Run: headless pygame with SDL's dummy video driver; simulated clock (each Clock.tick advances the game by its frame time, no real sleeping); random seed 0; keys injected as events and as key.get_pressed() state; no mouse input.
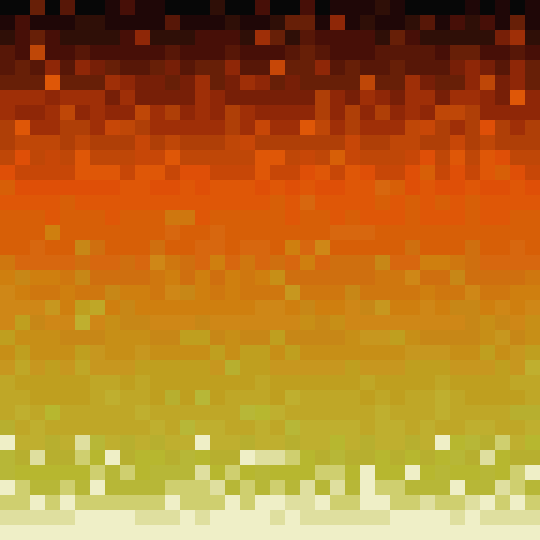
Frame 1 of 1 · flips 1–60 · no input

The pygame program that drew these frames:

#!/usr/bin/python

import pygame
import random 
import time

FPS = 60
CELLSIZE = 15 
SCREENWIDTH = CELLSIZE * 36 
SCREENHEIGHT = CELLSIZE * 36

def main():
    pygame.init()
    FPSCLOCK = pygame.time.Clock()
    DISPLAYSURF = pygame.display.set_mode((SCREENWIDTH, SCREENHEIGHT))
    GAMERUNNING = True
    colors = [ (0x07,0x07,0x07), (0x1F,0x07,0x07), (0x2F,0x0F,0x07), (0x47,0x0F,0x07), (0x57,0x17,0x07), (0x67,0x1F,0x07), (0x77,0x1F,0x07), (0x8F,0x27,0x07), (0x9F,0x2F,0x07), (0xAF,0x3F,0x07), (0xBF,0x47,0x07), (0xC7,0x47,0x07), (0xDF,0x4F,0x07), (0xDF,0x57,0x07), (0xDF,0x57,0x07), (0xD7,0x5F,0x07), (0xD7,0x5F,0x07), (0xD7,0x67,0x0F), (0xCF,0x6F,0x0F), (0xCF,0x77,0x0F), (0xCF,0x7F,0x0F), (0xCF,0x87,0x17), (0xC7,0x87,0x17), (0xC7,0x8F,0x17), (0xC7,0x97,0x1F), (0xBF,0x9F,0x1F), (0xBF,0x9F,0x1F), (0xBF,0xA7,0x27), (0xBF,0xA7,0x27), (0xBF,0xAF,0x2F), (0xB7,0xAF,0x2F), (0xB7,0xB7,0x2F), (0xB7,0xB7,0x37), (0xCF,0xCF,0x6F), (0xDF,0xDF,0x9F), (0xEF,0xEF,0xC7), (0xFF,0xFF,0xFF)];
    across = int(SCREENWIDTH / CELLSIZE)
    down = int(SCREENHEIGHT/ CELLSIZE)
    
    orig_cells = [] 
    startcol = 0 
    colorcounter = 0 
    for x in range(0, across * down):
            orig_cells.append(startcol)
            colorcounter += 1
            if colorcounter >= across:
                colorcounter =0 
                startcol += 1
    cells = orig_cells.copy()
    counter = 0 
    for x in range(0, across):
        for y in range(0, down):
            pygame.draw.rect(DISPLAYSURF, colors[cells[counter]], (y * CELLSIZE, x * CELLSIZE, CELLSIZE, CELLSIZE))
            counter += 1

    while GAMERUNNING == True: 
        for event in pygame.event.get():
            if event.type == pygame.KEYDOWN:
                GAMERUNNING = False
        counter = 0 
        for x in range(0, across - 1):
            for y in range(0, down):
                pygame.draw.rect(DISPLAYSURF, colors[cells[counter]], (y * CELLSIZE, x * CELLSIZE, CELLSIZE, CELLSIZE))
                counter += 1
                if counter >= across * (down - 1):
                    counter = 0 
                if random.randint(0,1) == 0:
                    cells[counter] = cells[counter + across]
                else:
                    cells[counter] = orig_cells[counter]
        pygame.display.flip()
        FPSCLOCK.tick(FPS)

if __name__ == "__main__":
    main()
